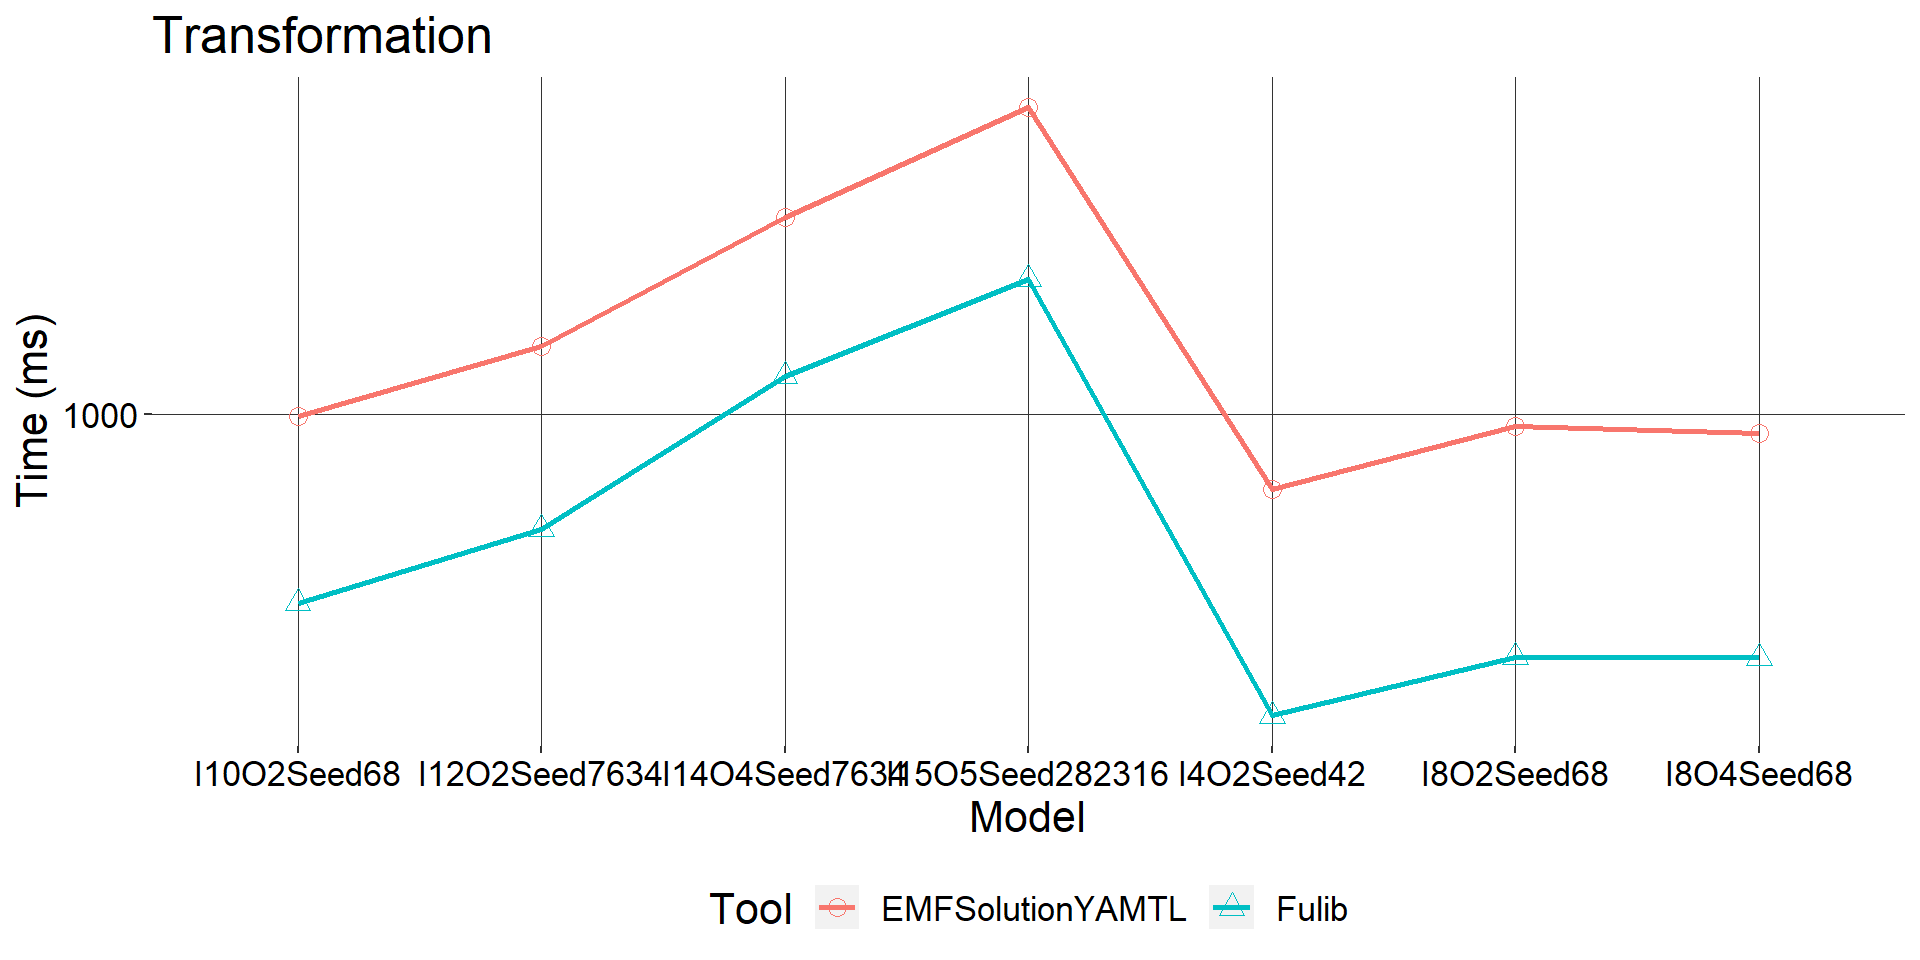

Values plotted in this chart, from the file beside it:
, Tool, Model, N, mean, sd
1, EMFSolutionYAMTL, I10O2Seed68, 9, 329.3, 130.9
2, EMFSolutionYAMTL, I12O2Seed7634, 9, 515.4, 312
3, EMFSolutionYAMTL, I14O4Seed7634, 9, 1176, 818.6
4, EMFSolutionYAMTL, I15O5Seed282316, 9, 2389, 1718
5, EMFSolutionYAMTL, I4O2Seed42, 12, 153.8, 73.22
6, EMFSolutionYAMTL, I8O2Seed68, 12, 231.6, 53.23
7, EMFSolutionYAMTL, I8O4Seed68, 12, 220.7, 43.67
8, Fulib, I10O2Seed68, 12, 73.97, 23.17
9, Fulib, I12O2Seed7634, 12, 119.2, 73.54
10, Fulib, I14O4Seed7634, 12, 318.2, 320.6
11, Fulib, I15O5Seed282316, 12, 593.8, 669.8
12, Fulib, I4O2Seed42, 12, 35.92, 16.87
13, Fulib, I8O2Seed68, 12, 52.47, 6.295
14, Fulib, I8O4Seed68, 12, 52.19, 5.449
